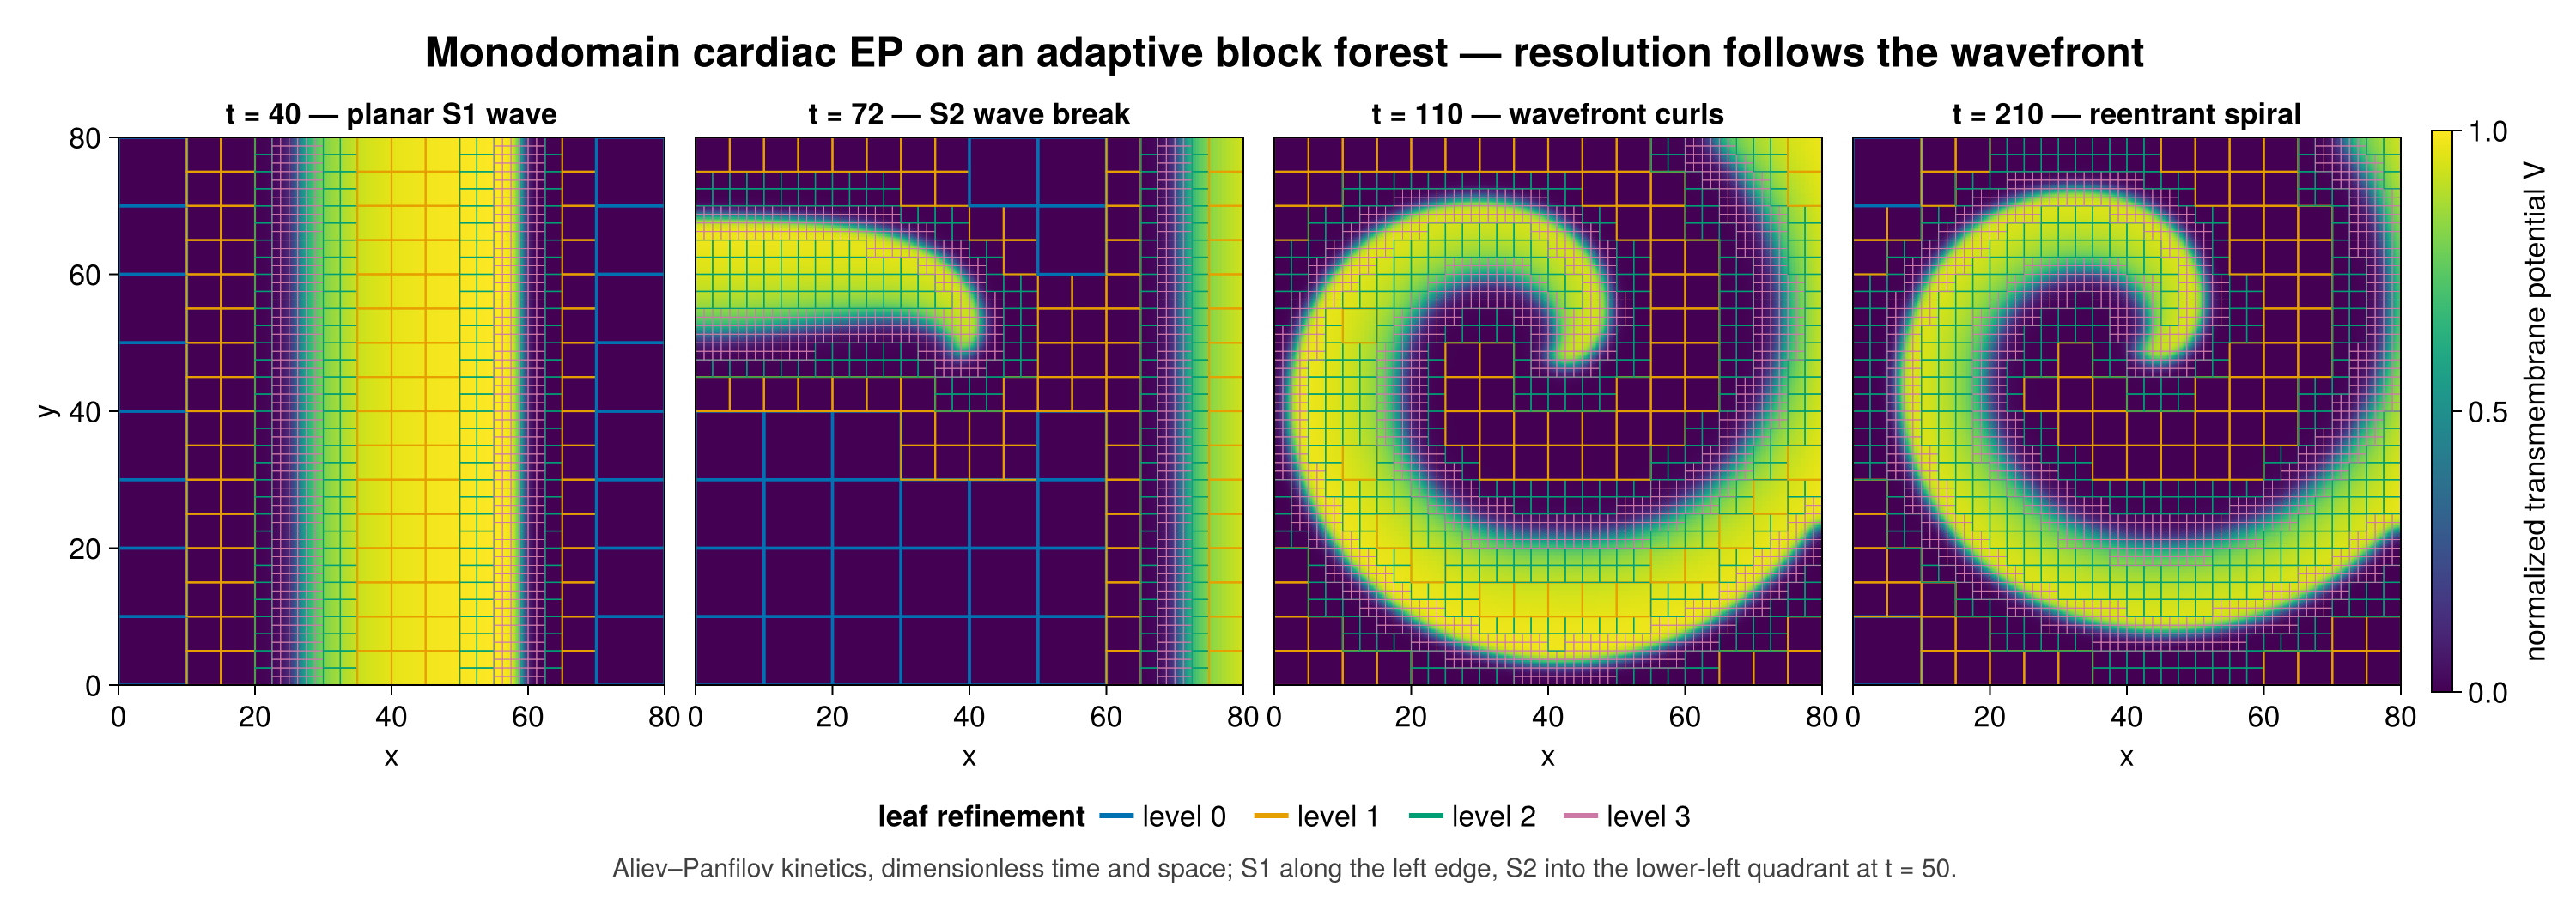

Here is the Julia script that generated this plot:
# Monodomain cardiac electrophysiology on an adaptive BlockForest.
#
# Aliev-Panfilov kinetics (dimensionless):
#   ∂V/∂t = D∇²V − kV(V−a)(V−1) − VW
#   ∂W/∂t = (ε₀ + μ₁W/(μ₂+V))(−W − kV(V−a−1))
#
# An S1-S2 cross-field protocol breaks a planar wave against partially-refractory
# tissue, producing a reentrant spiral — the mechanism behind reentrant
# arrhythmia. `regrid!` refines on |∇V|, so resolution tracks the depolarization
# wavefront and coarsens behind it: the whole point of AMR for tissue EP, where
# the upstroke is razor-thin compared with the tissue it crosses.
#
# Run with:   julia --project=examples examples/monodomain_amr.jl
# Animation:  EP_GIF=true julia --project=examples examples/monodomain_amr.jl
#             (writes monodomain_amr.mp4; the sim reruns, so it takes ~15 min)

using Pkg; Pkg.activate(@__DIR__)
using MatrixFreeOperators, CairoMakie, LinearAlgebra, Printf

const MFO = MatrixFreeOperators

#--------------------------------------------------------------------------------
# Model and discretization

const K_AP = 8.0
const A_AP = 0.15
const EPS0 = 0.002
const MU1  = 0.2
const MU2  = 0.3
const DIFF = 1.0

const L      = 80.0            # square tissue sheet, side L (space units)
const NBASE  = 64              # base grid: the level-0 root tiling
const BS     = 8               # cells per block edge
const MAXLEV = 3
const DT     = 0.006           # explicit Euler; stable at the finest spacing
const TEND   = 220.0
const T_S2   = 50.0
const REGRID_EVERY = 20

# Refine/coarsen thresholds as fractions of the peak |∇V|. The band only has to
# stay ahead of the front between regrids — at REGRID_EVERY steps the front
# advances ≪ one fine block — so it can hug the upstroke tightly.
const TAU_REFINE  = 0.25
const TAU_COARSEN = 0.08

const UNIFORM_CELLS = (NBASE * 2^MAXLEV)^2   # equal-resolution uniform grid

#--------------------------------------------------------------------------------
# Simulation

# Cell-center coordinates of a leaf, from its extent — `cell_center` takes a
# padded index, but block interiors are indexed from 1.
function leaf_axes(bf, lg)
    sp, ext = spacing(lg), lg.extent
    return ntuple(d -> range(ext[d][1] + 0.5sp[d], ext[d][2] - 0.5sp[d];
                             length=bf.blocksize[d]), 2)
end

function step!(V, W, bf, dv, dw)
    LV = laplacian(bf) * V
    for i in 1:MFO.nleaves(bf)
        v  = interior(MFO.block(V, i))
        w  = interior(MFO.block(W, i))
        lv = interior(MFO.block(LV, i))
        @. dv = DIFF * lv - K_AP * v * (v - A_AP) * (v - 1) - v * w
        @. dw = (EPS0 + MU1 * w / (MU2 + v)) * (-w - K_AP * v * (v - A_AP - 1))
        @. v += DT * dv
        @. w += DT * dw
    end
    return nothing
end

"Depolarize every cell whose center satisfies `inregion`."
function stimulate!(V, bf, inregion)
    for (i, (_, lg)) in enumerate(leaves(bf))
        xs, ys = leaf_axes(bf, lg)
        v = interior(MFO.block(V, i))
        for (jy, y) in enumerate(ys), (jx, x) in enumerate(xs)
            inregion(x, y) && (v[jx, jy] = 1.0)
        end
    end
end

"Leaf geometry plus values — enough to redraw a frame after the forest has moved on."
function snapshot(V, bf, t)
    data = [(extent=lg.extent, level=key.level,
             vals=collect(interior(MFO.block(V, i))))
            for (i, (key, lg)) in enumerate(leaves(bf))]
    return (t=t, leaves=data, nleaf=MFO.nleaves(bf))
end

"""
Run the S1-S2 protocol. Returns snapshots at `snap_times`; if `on_frame` is
given it is called as `on_frame(V, bf, t)` every `frame_every` steps instead of
collecting, so the animation reuses this exact solver.
"""
function simulate(; snap_times=Float64[], on_frame=nothing, frame_every=250)
    base = CartesianGrid(((0.0, L), (0.0, L)), (NBASE, NBASE);
                         bc=ntuple(_ -> (Neumann(), Neumann()), 2))
    bf = BlockForest(base; blocksize=(BS, BS), maxlevel=MAXLEV)

    V = set!(scalar_field(bf), x -> x[1] < 4.0 ? 1.0 : 0.0)   # S1 along the left edge
    W = scalar_field(bf)
    dv, dw = zeros(BS, BS), zeros(BS, BS)

    snaps = Any[]
    t, nstep, did_s2, next_snap = 0.0, 0, false, 1
    tstart = time()

    while t < TEND
        step!(V, W, bf, dv, dw)
        t += DT
        nstep += 1

        # S2 into the lower-left quadrant: its left part has recovered from S1
        # while its right part is still refractory, so the new wave breaks.
        if !did_s2 && t >= T_S2
            stimulate!(V, bf, (x, y) -> x < 0.5L && y < 0.5L)
            did_s2 = true
        end

        if nstep % REGRID_EVERY == 0
            η = MFO.gradient(bf) * V
            gmax = maximum(i -> maximum(norm, interior(MFO.block(η, i))),
                           1:MFO.nleaves(bf))
            η, V, W = regrid!(η, V, W;
                              refine  = b -> maximum(norm, interior(b)) > TAU_REFINE * gmax,
                              coarsen = b -> maximum(norm, interior(b)) < TAU_COARSEN * gmax)
        end

        if next_snap <= length(snap_times) && t >= snap_times[next_snap]
            push!(snaps, snapshot(V, bf, t))
            @printf "  t=%6.1f  %5d leaves  %6.1f%% of uniform\n" t MFO.nleaves(bf) (
                100 * MFO.nleaves(bf) * BS^2 / UNIFORM_CELLS)
            next_snap += 1
        end

        on_frame !== nothing && nstep % frame_every == 0 && on_frame(V, bf, t)
    end
    @printf "  %d steps, %.1fs wall\n" nstep (time() - tstart)
    return snaps
end

#--------------------------------------------------------------------------------
# Figures

const LEVELCOLORS = Makie.wong_colors()

"Heatmap of V per leaf plus each leaf's outline, colored by refinement level."
function draw_state!(ax, leafdata; scale=1.0)
    hm = nothing
    for lf in leafdata
        n = size(lf.vals)
        sp = ntuple(d -> (lf.extent[d][2] - lf.extent[d][1]) / n[d], 2)
        xs, ys = ntuple(d -> range(lf.extent[d][1] + 0.5sp[d],
                                   lf.extent[d][2] - 0.5sp[d]; length=n[d]), 2)
        hm = heatmap!(ax, xs, ys, lf.vals; colorrange=(0, 1), colormap=:viridis)
    end
    # Thin the outlines with depth: fine leaves are numerous and would otherwise
    # mat into a solid haze over the field they are meant to resolve.
    for lf in leafdata
        e = lf.extent
        lines!(ax, [e[1][1], e[1][2], e[1][2], e[1][1], e[1][1]],
                   [e[2][1], e[2][1], e[2][2], e[2][2], e[2][1]];
               color=LEVELCOLORS[lf.level + 1],
               linewidth=scale * max(0.45, 1.7 / 1.6^lf.level))
    end
    return hm
end

function level_legend(fig, maxlevel)
    elems = [LineElement(color=LEVELCOLORS[l + 1], linewidth=3) for l in 0:maxlevel]
    labels = ["level $l" for l in 0:maxlevel]
    return Legend(fig, elems, labels, "leaf refinement";
                  orientation=:horizontal, framevisible=false, titleposition=:left)
end

function panel_figure(snaps, captions, path)
    fig = Figure(size=(1500, 530), fontsize=17)
    hm = nothing
    for (j, s) in enumerate(snaps)
        ax = Axis(fig[1, j]; aspect=DataAspect(), title=@sprintf("t = %.0f — %s", s.t, captions[j]),
                  xlabel="x", ylabel=(j == 1 ? "y" : ""))
        hm = draw_state!(ax, s.leaves)
        j > 1 && hideydecorations!(ax; grid=false)
        limits!(ax, 0, L, 0, L)
    end
    ncol = length(snaps) + 1
    Colorbar(fig[1, ncol], hm; label="normalized transmembrane potential V")
    # Span the title/caption only once every column exists — `:` on an empty
    # layout resolves to column 1 and stretches it.
    Label(fig[0, 1:ncol],
          "Monodomain cardiac EP on an adaptive block forest — resolution follows the wavefront";
          fontsize=24, font=:bold, padding=(0, 0, 2, 0))
    fig[2, 1:ncol] = level_legend(fig, MAXLEV)
    Label(fig[3, 1:ncol],
          "Aliev–Panfilov kinetics, dimensionless time and space; S1 along the left edge, " *
          "S2 into the lower-left quadrant at t = $(Int(T_S2)).";
          fontsize=15, color=:gray25)
    rowgap!(fig.layout, 6)
    save(path, fig)
    return path
end

function savings_figure(snaps, captions, path)
    pct = [100 * s.nleaf * BS^2 / UNIFORM_CELLS for s in snaps]
    labels = [@sprintf("t = %.0f\n%s", s.t, captions[j]) for (j, s) in enumerate(snaps)]

    fig = Figure(size=(760, 430), fontsize=17)
    ax = Axis(fig[1, 1];
              title="Cells carried vs. an equal-resolution uniform grid",
              subtitle=@sprintf("uniform grid at the finest spacing: %d × %d cells",
                                NBASE * 2^MAXLEV, NBASE * 2^MAXLEV),
              ylabel="% of uniform-grid cells", xticks=(1:length(snaps), labels))
    ylims!(ax, 0, 100)
    hidespines!(ax, :t, :r)
    barplot!(ax, 1:length(snaps), pct; color=LEVELCOLORS[1], width=0.6)
    text!(ax, 1:length(snaps), pct; text=[@sprintf("%.0f%%\n(%.1f× fewer)", p, 100 / p) for p in pct],
          align=(:center, :bottom), offset=(0, 6), fontsize=15)
    save(path, fig)
    return (path=path, pct=pct)
end

#--------------------------------------------------------------------------------

const SNAP_TIMES = [40.0, 72.0, 110.0, 210.0]
const CAPTIONS   = ["planar S1 wave", "S2 wave break", "wavefront curls", "reentrant spiral"]

if get(ENV, "EP_GIF", "false") == "true"
    println("recording animation")
    fig = Figure(size=(620, 640), fontsize=17)
    ax = Axis(fig[1, 1]; aspect=DataAspect(), xlabel="x", ylabel="y")
    Colorbar(fig[1, 2], colorrange=(0, 1), colormap=:viridis, label="V")
    fig[2, 1:2] = level_legend(fig, MAXLEV)
    # mp4, not gif: at this frame count and figure size a gif lands around 60 MB,
    # which no slide deck wants. Derive a gif from it with ffmpeg if one is needed.
    vidpath = joinpath(@__DIR__, "monodomain_amr.mp4")
    record(fig, vidpath; framerate=20) do io
        simulate(; frame_every=120, on_frame=(V, bf, t) -> begin
                     empty!(ax)
                     draw_state!(ax, snapshot(V, bf, t).leaves; scale=0.8)
                     limits!(ax, 0, L, 0, L)
                     ax.title = @sprintf("adaptive monodomain — t = %.0f, %d leaves",
                                         t, MFO.nleaves(bf))
                     recordframe!(io)
                 end)
    end
    @printf "animation: %s\n" vidpath
else
    println("simulating monodomain S1-S2 on an adaptive forest")
    snaps = simulate(; snap_times=SNAP_TIMES)

    p1 = panel_figure(snaps, CAPTIONS, joinpath(@__DIR__, "monodomain_amr.png"))
    @printf "figure: %s\n" p1
    p2 = savings_figure(snaps, CAPTIONS, joinpath(@__DIR__, "monodomain_amr_savings.png"))
    @printf "figure: %s\n" p2.path
end
